The GitHub repository ApurvArc/Textile-Defect-Detection contains a labelled image folder "FabricDefectDataset" with 9 categories: broken stitch, defect free, hole, horizontal defect, lines, needle mark, pinched fabric, stain, vertical defect. Examples follow, each with its label.

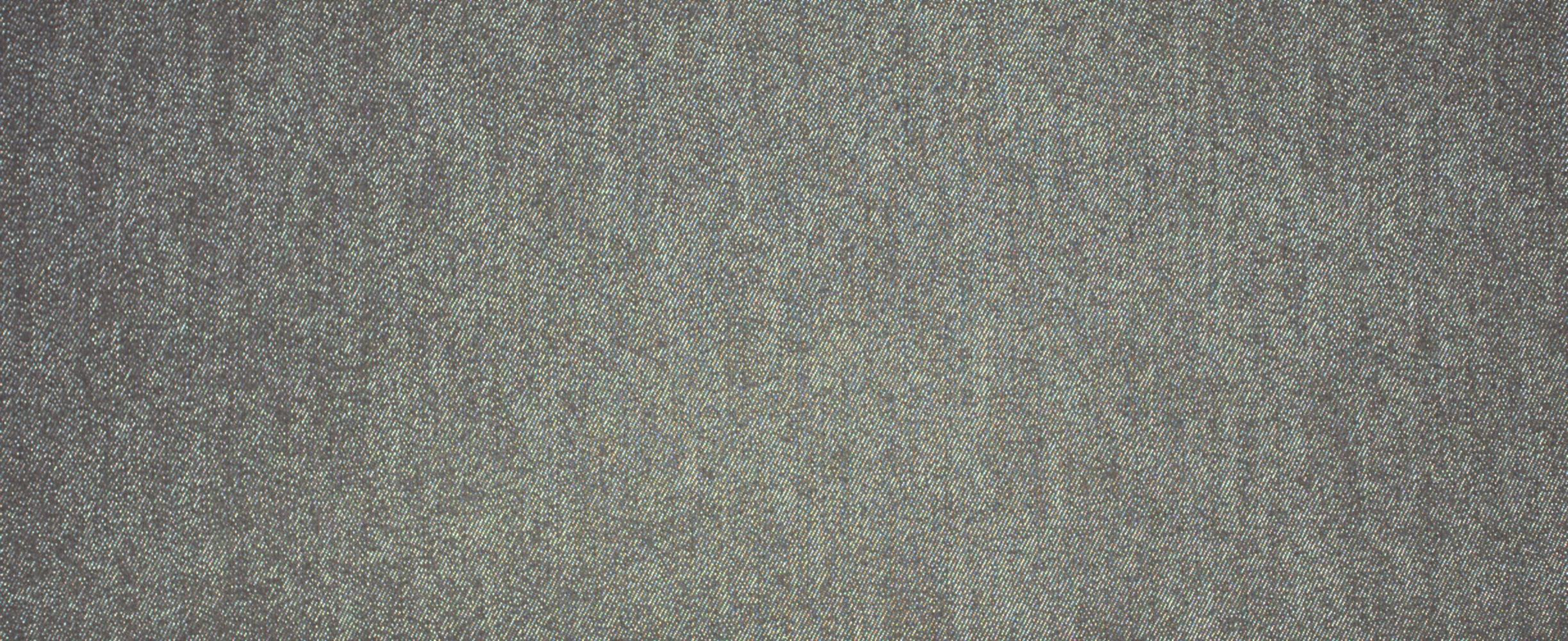
Label: defect free

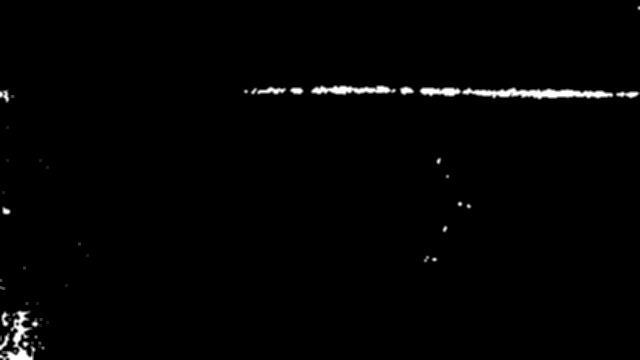
Label: horizontal defect

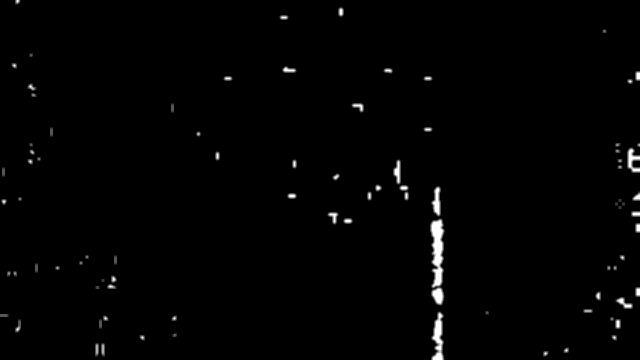
Label: vertical defect

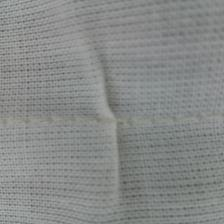
Label: pinched fabric

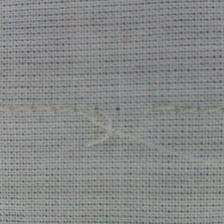
Label: broken stitch

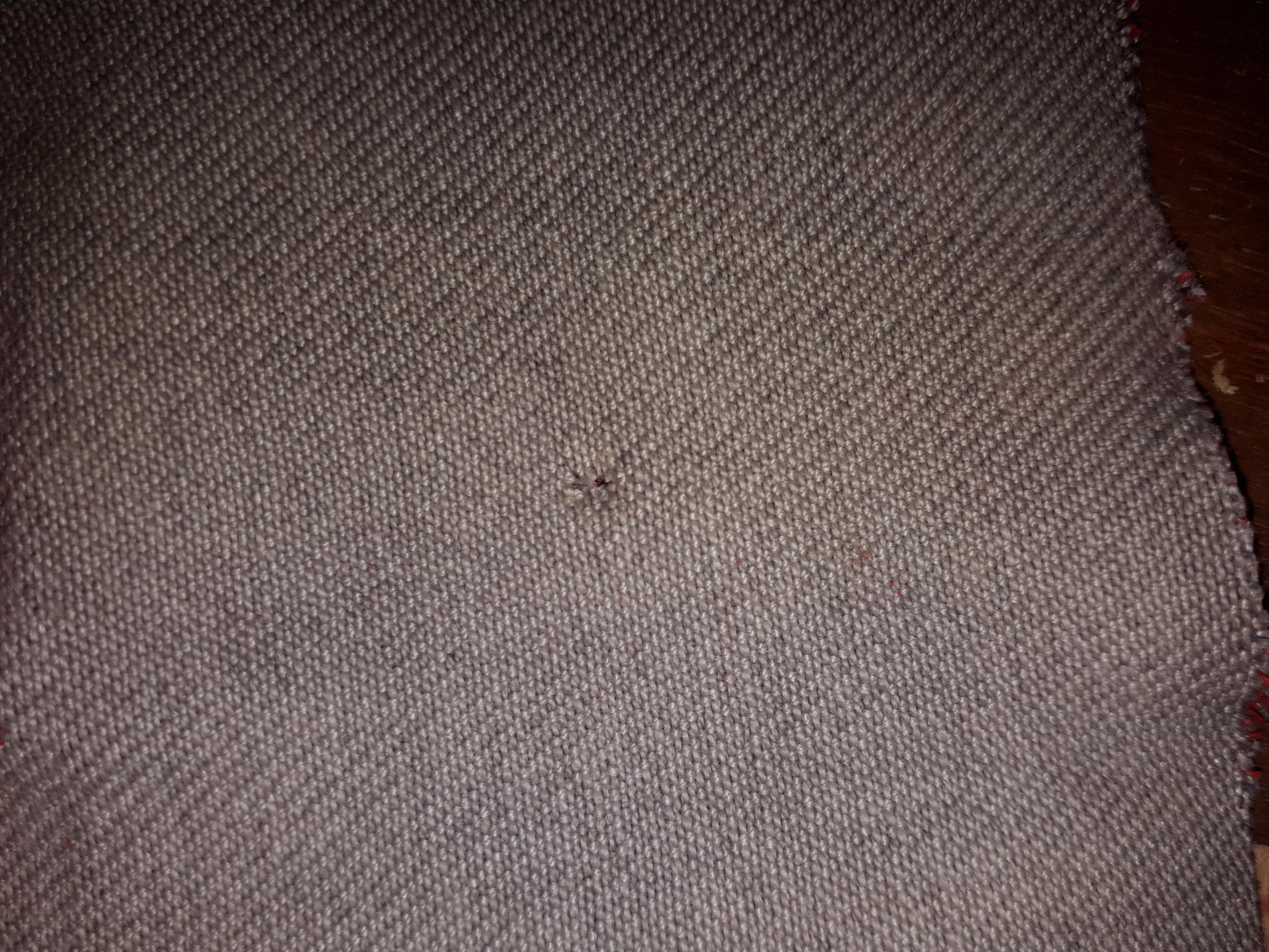
Label: hole
